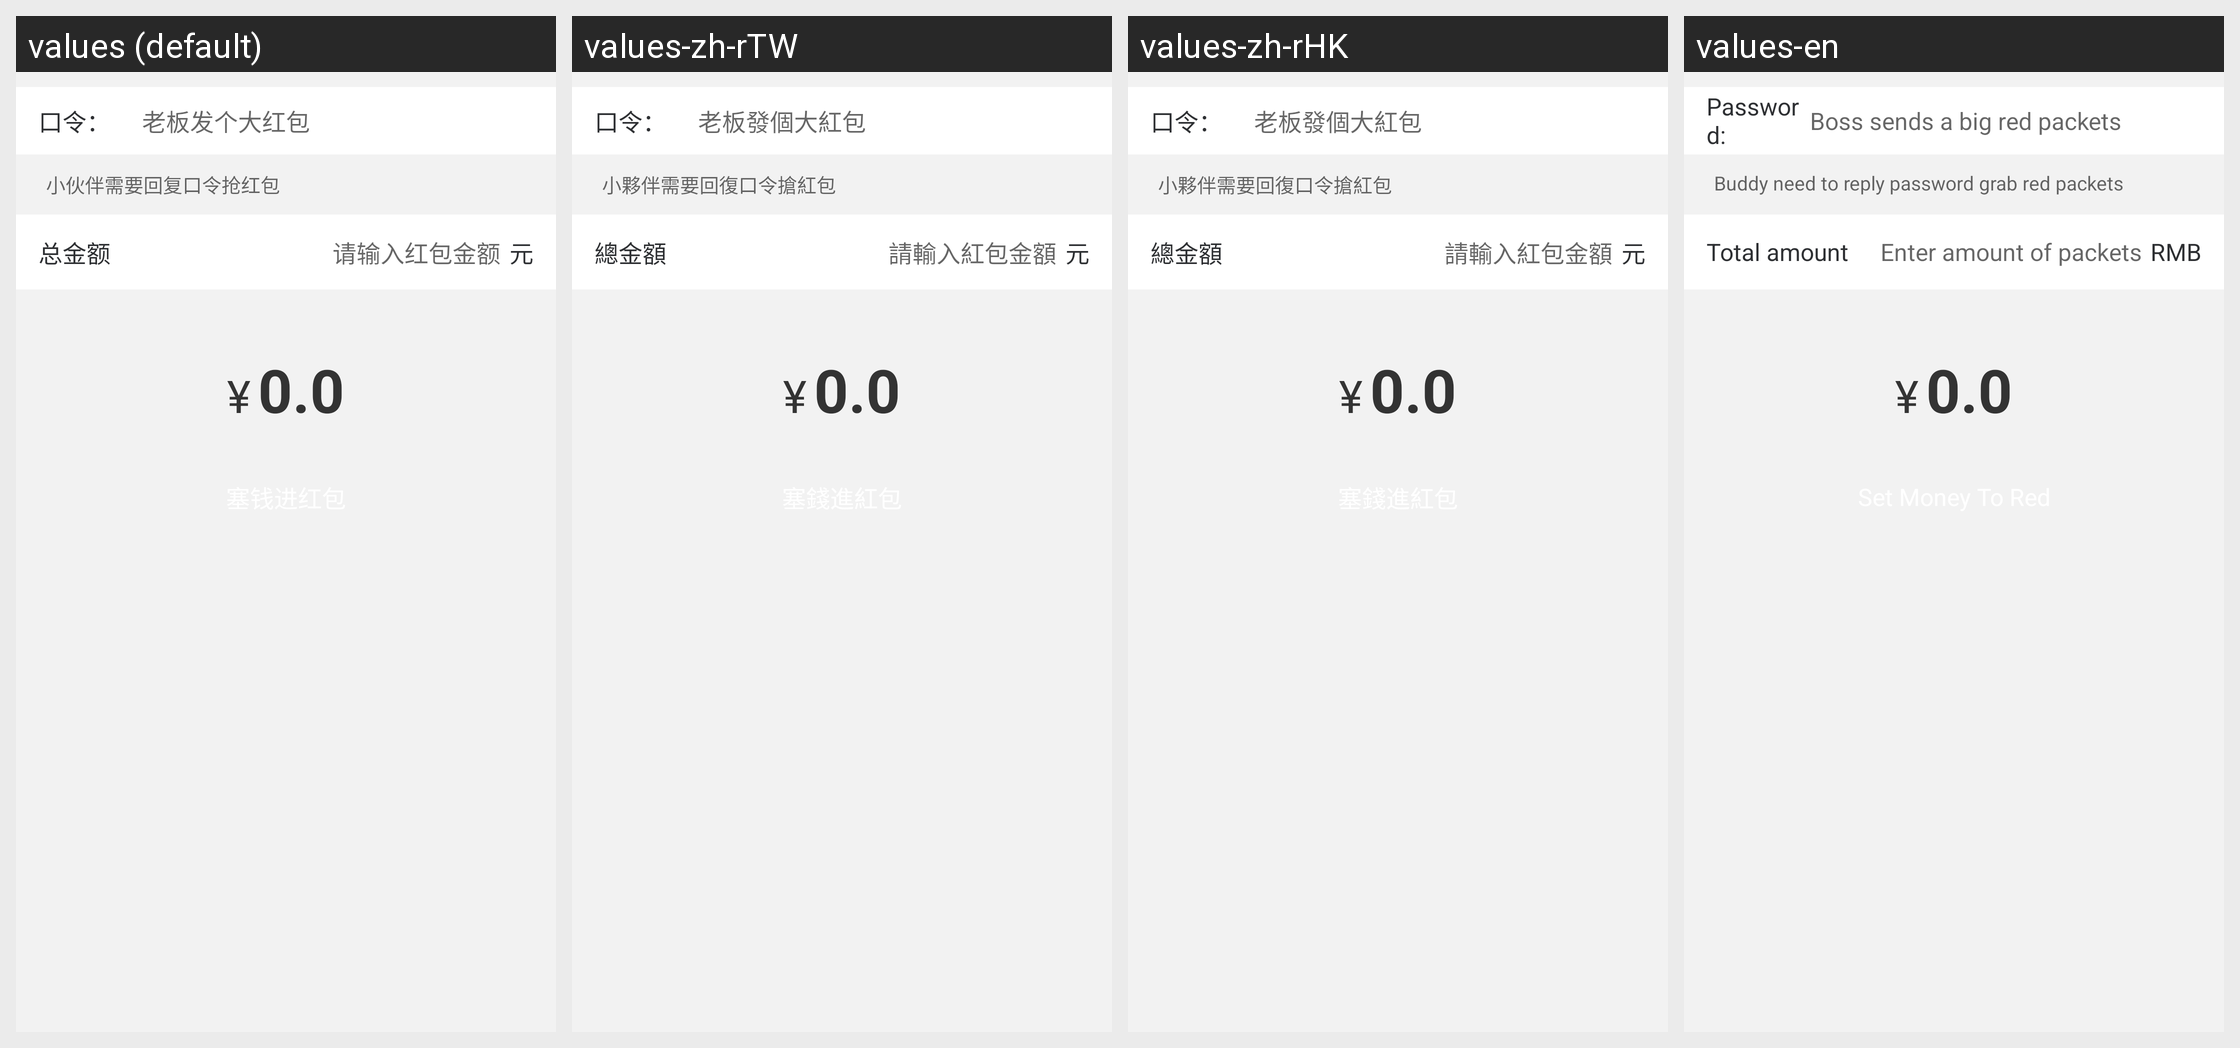

Strings drawn on this Android screen and how each of the app's shown locales translates them:
Android screen res/layout/redpacket_pager_kl.xml rendered under 4 locales, left to right: values (default), values-zh-rTW, values-zh-rHK, values-en. Device: Nexus 5 (rendered at 1080×1920; each locale shown at half size, 540×960, under a caption strip naming it); theme AppTheme.
Other locales in the repository, not shown: values-in, values-tl, values-vi.
Strings drawn on this screen, with the default value and each locale's value (text and hints the layout hard-codes, and strings that could not be matched under every locale, appear in the picture but are not listed):

message_red
  values: 口令：
  values-zh-rTW: 口令：
  values-zh-rHK: 口令：
  values-en: Password:

hint_example_red_packet_key
  values: 老板发个大红包
  values-zh-rTW: 老板發個大紅包
  values-zh-rHK: 老板發個大紅包
  values-en: Boss sends a big red packets

hint_red_packet_key
  values: 小伙伴需要回复口令抢红包
  values-zh-rTW: 小夥伴需要回復口令搶紅包
  values-zh-rHK: 小夥伴需要回復口令搶紅包
  values-en: Buddy need to reply password grab red packets

total_money
  values: 总金额
  values-zh-rTW: 總金額
  values-zh-rHK: 總金額
  values-en: Total amount

input_gift_count
  values: 请输入红包金额
  values-zh-rTW: 請輸入紅包金額
  values-zh-rHK: 請輸入紅包金額
  values-en: Enter amount of packets

rmb
  values: 元
  values-zh-rTW: 元
  values-zh-rHK: 元
  values-en: RMB
